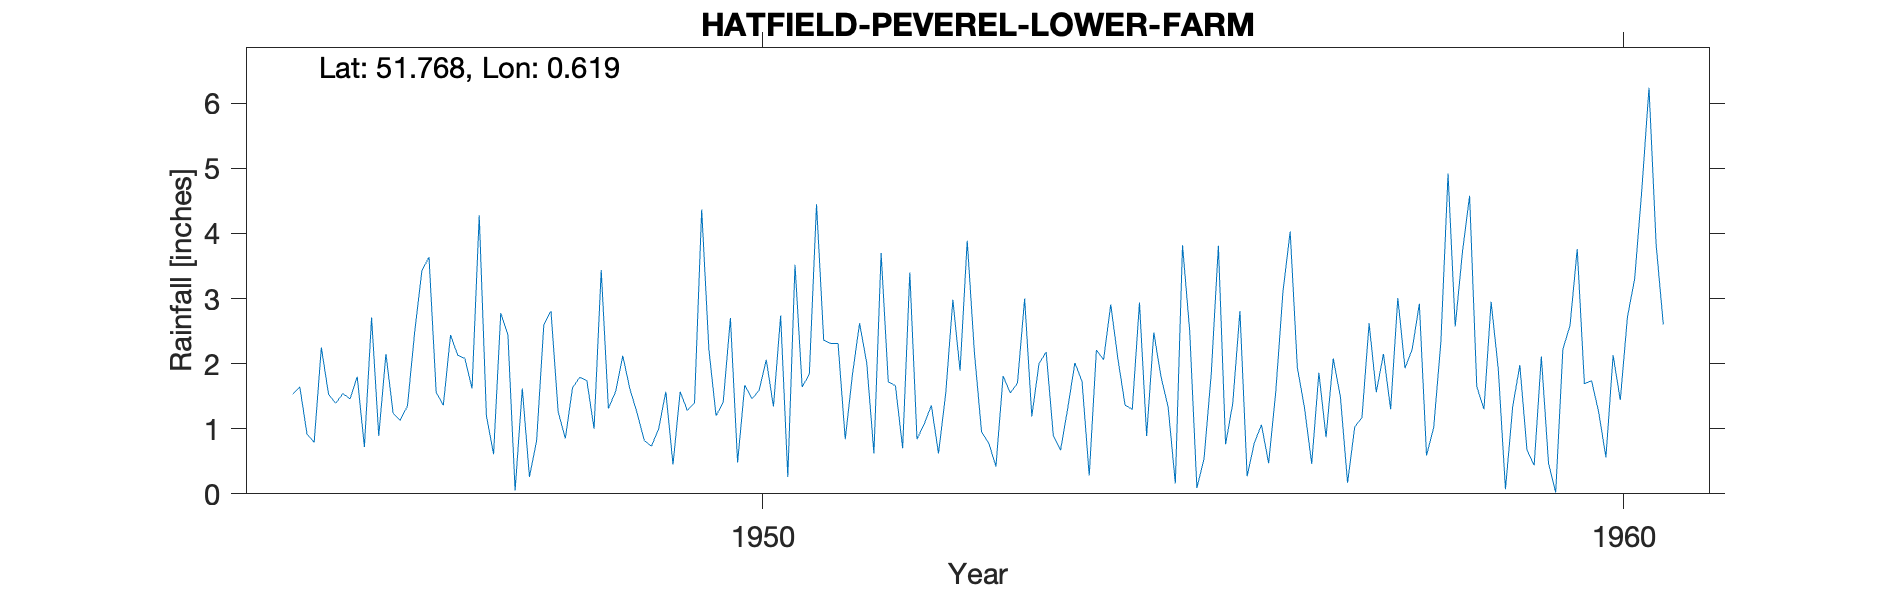

Source data for this figure (header and first rows):
HATFIELD-PEVEREL-LOWER-FARM, , , , , , , , , , , , , , , , , , , , , , , 
Grid ref, TL808109, Long, 0.6188, Lat, 51.77, Elevation, 101, ft, , , , , , , , , , , , , , , 
Station no, 1293/2, , , , , , , , , , , , , , , , , , , , , , 
, 1941, 1942, 1943, 1944, 1945, 1946, 1947, 1948, 1949, 1950, 1951, 1952, 1953, 1954, 1955, 1956, 1957, 1958, 1959, 1960, , , 
January, , , , , 1.53, 0.89, 2.08, 2.81, 1.24, 1.41, 1.84, 1.66, 0.95, 1.31, 2.48, 2.81, 0.87, 2.22, 1.92, 1.69, , , 
February, , , , , 1.64, 2.15, 1.62, 1.26, 0.82, 2.7, 4.45, 0.7, 0.78, 2.01, 1.8, 0.27, 2.08, 2.92, 0.07, 1.74, , , 
March, , , , , 0.92, 1.24, 4.28, 0.85, 0.73, 0.48, 2.36, 3.4, 0.42, 1.73, 1.33, 0.78, 1.49, 0.59, 1.33, 1.25, , , 
April, , , , , 0.79, 1.13, 1.2, 1.63, 1, 1.67, 2.31, 0.84, 1.81, 0.28, 0.16, 1.06, 0.17, 1.02, 1.98, 0.56, , , 
May, , , , , 2.25, 1.35, 0.61, 1.79, 1.57, 1.46, 2.31, 1.07, 1.55, 2.21, 3.82, 0.47, 1.03, 2.33, 0.67, 2.13, , , 
June, , , , , 1.53, 2.48, 2.78, 1.74, 0.45, 1.59, 0.84, 1.36, 1.7, 2.06, 2.5, 1.58, 1.17, 4.92, 0.44, 1.44, , , 
July, , , , , 1.39, 3.42, 2.44, 1, 1.57, 2.06, 1.83, 0.62, 3, 2.91, 0.09, 3.11, 2.62, 2.57, 2.11, 2.72, , , 
August, , , , , 1.54, 3.64, 0.05, 3.44, 1.28, 1.34, 2.62, 1.54, 1.19, 2.07, 0.54, 4.03, 1.56, 3.71, 0.47, 3.3, , , 
September, , , , , 1.46, 1.56, 1.62, 1.31, 1.4, 2.74, 2.01, 2.98, 2, 1.36, 1.84, 1.94, 2.15, 4.58, 0.02, 4.67, , , 
October, , , , , 1.8, 1.36, 0.26, 1.57, 4.37, 0.26, 0.62, 1.89, 2.18, 1.3, 3.81, 1.32, 1.3, 1.65, 2.22, 6.24, , , 
November, , , , , 0.72, 2.44, 0.82, 2.12, 2.22, 3.52, 3.7, 3.89, 0.89, 2.94, 0.76, 0.46, 3.01, 1.3, 2.59, 3.82, , , 
December, , , , , 2.71, 2.13, 2.6, 1.61, 1.2, 1.64, 1.72, 2.17, 0.67, 0.89, 1.39, 1.86, 1.93, 2.95, 3.76, 2.6, , , 
Total, , , , , 18.28, 23.79, 20.36, 21.13, 17.85, 20.87, 26.61, 22.12, 17.14, 21.07, 20.52, 19.69, 19.38, 30.76, 17.58, 32.16, , , 
